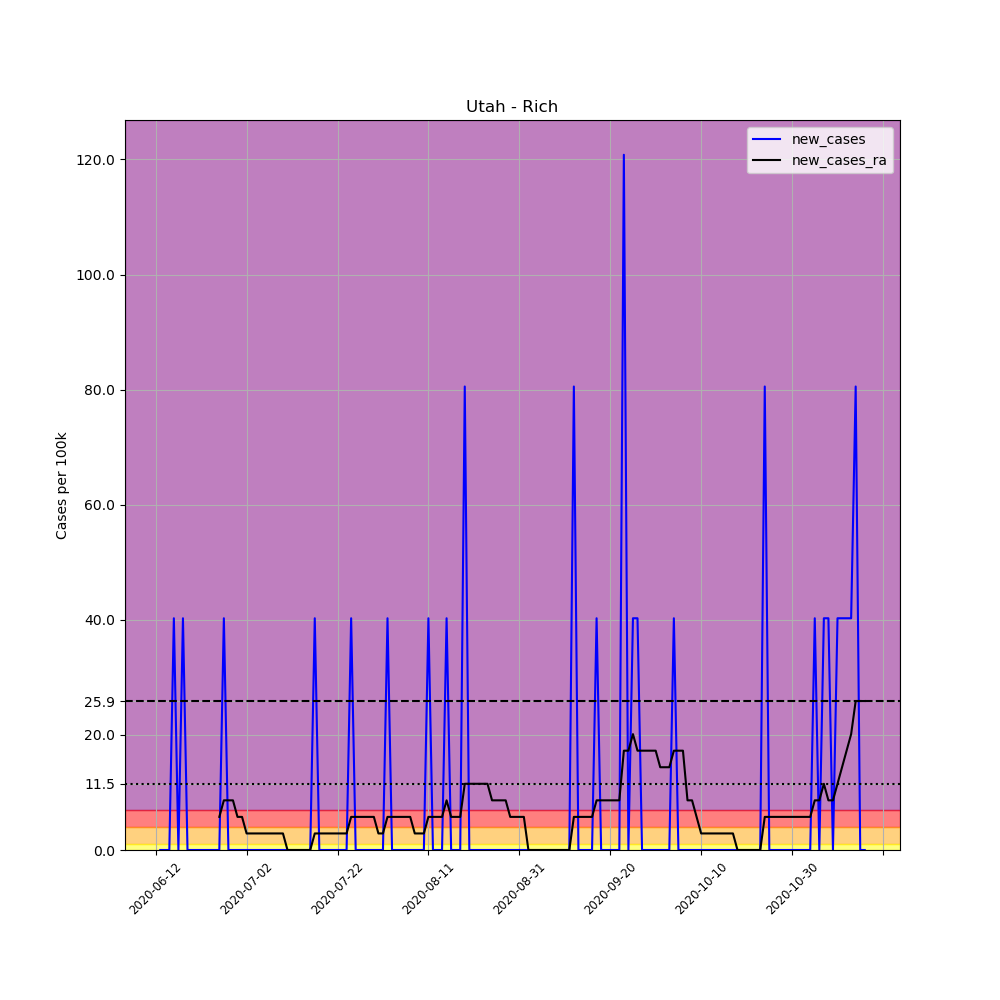

The file beside this chart, header and first rows:
, date, county, state, fips, cases, deaths, COUNTY, STNAME, CTYNAME, POPESTIMATE2019, per_100k, new_cases, new_cases_ra
695427, 2020-06-12, Rich, Utah, 49033, 1, 0, 33, Utah, Rich, 2483, 40.27, , 
695428, 2020-06-13, Rich, Utah, 49033, 1, 0, 33, Utah, Rich, 2483, 40.27, 0.0, 
695429, 2020-06-14, Rich, Utah, 49033, 1, 0, 33, Utah, Rich, 2483, 40.27, 0.0, 
695430, 2020-06-15, Rich, Utah, 49033, 1, 0, 33, Utah, Rich, 2483, 40.27, 0.0, 
695431, 2020-06-16, Rich, Utah, 49033, 2, 0, 33, Utah, Rich, 2483, 80.55, 40.27, 
695432, 2020-06-17, Rich, Utah, 49033, 2, 0, 33, Utah, Rich, 2483, 80.55, 0.0, 
695433, 2020-06-18, Rich, Utah, 49033, 3, 0, 33, Utah, Rich, 2483, 120.8, 40.27, 
695434, 2020-06-19, Rich, Utah, 49033, 3, 0, 33, Utah, Rich, 2483, 120.8, 0.0, 
695435, 2020-06-20, Rich, Utah, 49033, 3, 0, 33, Utah, Rich, 2483, 120.8, 0.0, 
695436, 2020-06-21, Rich, Utah, 49033, 3, 0, 33, Utah, Rich, 2483, 120.8, 0.0, 
695437, 2020-06-22, Rich, Utah, 49033, 3, 0, 33, Utah, Rich, 2483, 120.8, 0.0, 
695438, 2020-06-23, Rich, Utah, 49033, 3, 0, 33, Utah, Rich, 2483, 120.8, 0.0, 
695439, 2020-06-24, Rich, Utah, 49033, 3, 0, 33, Utah, Rich, 2483, 120.8, 0.0, 
695440, 2020-06-25, Rich, Utah, 49033, 3, 0, 33, Utah, Rich, 2483, 120.8, 0.0, 
695441, 2020-06-26, Rich, Utah, 49033, 3, 0, 33, Utah, Rich, 2483, 120.8, 0.0, 5.753
695442, 2020-06-27, Rich, Utah, 49033, 4, 0, 33, Utah, Rich, 2483, 161.1, 40.27, 8.63
695443, 2020-06-28, Rich, Utah, 49033, 4, 0, 33, Utah, Rich, 2483, 161.1, 0.0, 8.63
695444, 2020-06-29, Rich, Utah, 49033, 4, 0, 33, Utah, Rich, 2483, 161.1, 0.0, 8.63
695445, 2020-06-30, Rich, Utah, 49033, 4, 0, 33, Utah, Rich, 2483, 161.1, 0.0, 5.753
695446, 2020-07-01, Rich, Utah, 49033, 4, 0, 33, Utah, Rich, 2483, 161.1, 0.0, 5.753
695447, 2020-07-02, Rich, Utah, 49033, 4, 0, 33, Utah, Rich, 2483, 161.1, 0.0, 2.877
695448, 2020-07-03, Rich, Utah, 49033, 4, 0, 33, Utah, Rich, 2483, 161.1, 0.0, 2.877
695449, 2020-07-04, Rich, Utah, 49033, 4, 0, 33, Utah, Rich, 2483, 161.1, 0.0, 2.877
695450, 2020-07-05, Rich, Utah, 49033, 4, 0, 33, Utah, Rich, 2483, 161.1, 0.0, 2.877
695451, 2020-07-06, Rich, Utah, 49033, 4, 0, 33, Utah, Rich, 2483, 161.1, 0.0, 2.877
695452, 2020-07-07, Rich, Utah, 49033, 4, 0, 33, Utah, Rich, 2483, 161.1, 0.0, 2.877
695453, 2020-07-08, Rich, Utah, 49033, 4, 0, 33, Utah, Rich, 2483, 161.1, 0.0, 2.877
695454, 2020-07-09, Rich, Utah, 49033, 4, 0, 33, Utah, Rich, 2483, 161.1, 0.0, 2.877
695455, 2020-07-10, Rich, Utah, 49033, 4, 0, 33, Utah, Rich, 2483, 161.1, 0.0, 2.877
695456, 2020-07-11, Rich, Utah, 49033, 4, 0, 33, Utah, Rich, 2483, 161.1, 0.0, 0.0
695457, 2020-07-12, Rich, Utah, 49033, 4, 0, 33, Utah, Rich, 2483, 161.1, 0.0, 0.0
695458, 2020-07-13, Rich, Utah, 49033, 4, 0, 33, Utah, Rich, 2483, 161.1, 0.0, 0.0
695459, 2020-07-14, Rich, Utah, 49033, 4, 0, 33, Utah, Rich, 2483, 161.1, 0.0, 0.0
695460, 2020-07-15, Rich, Utah, 49033, 4, 0, 33, Utah, Rich, 2483, 161.1, 0.0, 0.0
695461, 2020-07-16, Rich, Utah, 49033, 4, 0, 33, Utah, Rich, 2483, 161.1, 0.0, 0.0
695462, 2020-07-17, Rich, Utah, 49033, 5, 0, 33, Utah, Rich, 2483, 201.4, 40.27, 2.877
695463, 2020-07-18, Rich, Utah, 49033, 5, 0, 33, Utah, Rich, 2483, 201.4, 0.0, 2.877
695464, 2020-07-19, Rich, Utah, 49033, 5, 0, 33, Utah, Rich, 2483, 201.4, 0.0, 2.877
695465, 2020-07-20, Rich, Utah, 49033, 5, 0, 33, Utah, Rich, 2483, 201.4, 0.0, 2.877
695466, 2020-07-21, Rich, Utah, 49033, 5, 0, 33, Utah, Rich, 2483, 201.4, 0.0, 2.877
695467, 2020-07-22, Rich, Utah, 49033, 5, 0, 33, Utah, Rich, 2483, 201.4, 0.0, 2.877
695468, 2020-07-23, Rich, Utah, 49033, 5, 0, 33, Utah, Rich, 2483, 201.4, 0.0, 2.877
695469, 2020-07-24, Rich, Utah, 49033, 5, 0, 33, Utah, Rich, 2483, 201.4, 0.0, 2.877
695470, 2020-07-25, Rich, Utah, 49033, 6, 0, 33, Utah, Rich, 2483, 241.6, 40.27, 5.753
695471, 2020-07-26, Rich, Utah, 49033, 6, 0, 33, Utah, Rich, 2483, 241.6, 0.0, 5.753
695472, 2020-07-27, Rich, Utah, 49033, 6, 0, 33, Utah, Rich, 2483, 241.6, 0.0, 5.753
695473, 2020-07-28, Rich, Utah, 49033, 6, 0, 33, Utah, Rich, 2483, 241.6, 0.0, 5.753
695474, 2020-07-29, Rich, Utah, 49033, 6, 0, 33, Utah, Rich, 2483, 241.6, 0.0, 5.753
695475, 2020-07-30, Rich, Utah, 49033, 6, 0, 33, Utah, Rich, 2483, 241.6, 0.0, 5.753
695476, 2020-07-31, Rich, Utah, 49033, 6, 0, 33, Utah, Rich, 2483, 241.6, 0.0, 2.877
695477, 2020-08-01, Rich, Utah, 49033, 6, 0, 33, Utah, Rich, 2483, 241.6, 0.0, 2.877
695478, 2020-08-02, Rich, Utah, 49033, 7, 0, 33, Utah, Rich, 2483, 281.9, 40.27, 5.753
695479, 2020-08-03, Rich, Utah, 49033, 7, 0, 33, Utah, Rich, 2483, 281.9, 0.0, 5.753
695480, 2020-08-04, Rich, Utah, 49033, 7, 0, 33, Utah, Rich, 2483, 281.9, 0.0, 5.753
695481, 2020-08-05, Rich, Utah, 49033, 7, 0, 33, Utah, Rich, 2483, 281.9, 0.0, 5.753
695482, 2020-08-06, Rich, Utah, 49033, 7, 0, 33, Utah, Rich, 2483, 281.9, 0.0, 5.753
695483, 2020-08-07, Rich, Utah, 49033, 7, 0, 33, Utah, Rich, 2483, 281.9, 0.0, 5.753
695484, 2020-08-08, Rich, Utah, 49033, 7, 0, 33, Utah, Rich, 2483, 281.9, 0.0, 2.877
695485, 2020-08-09, Rich, Utah, 49033, 7, 0, 33, Utah, Rich, 2483, 281.9, 0.0, 2.877
695486, 2020-08-10, Rich, Utah, 49033, 7, 0, 33, Utah, Rich, 2483, 281.9, 0.0, 2.877
... 97 more rows
